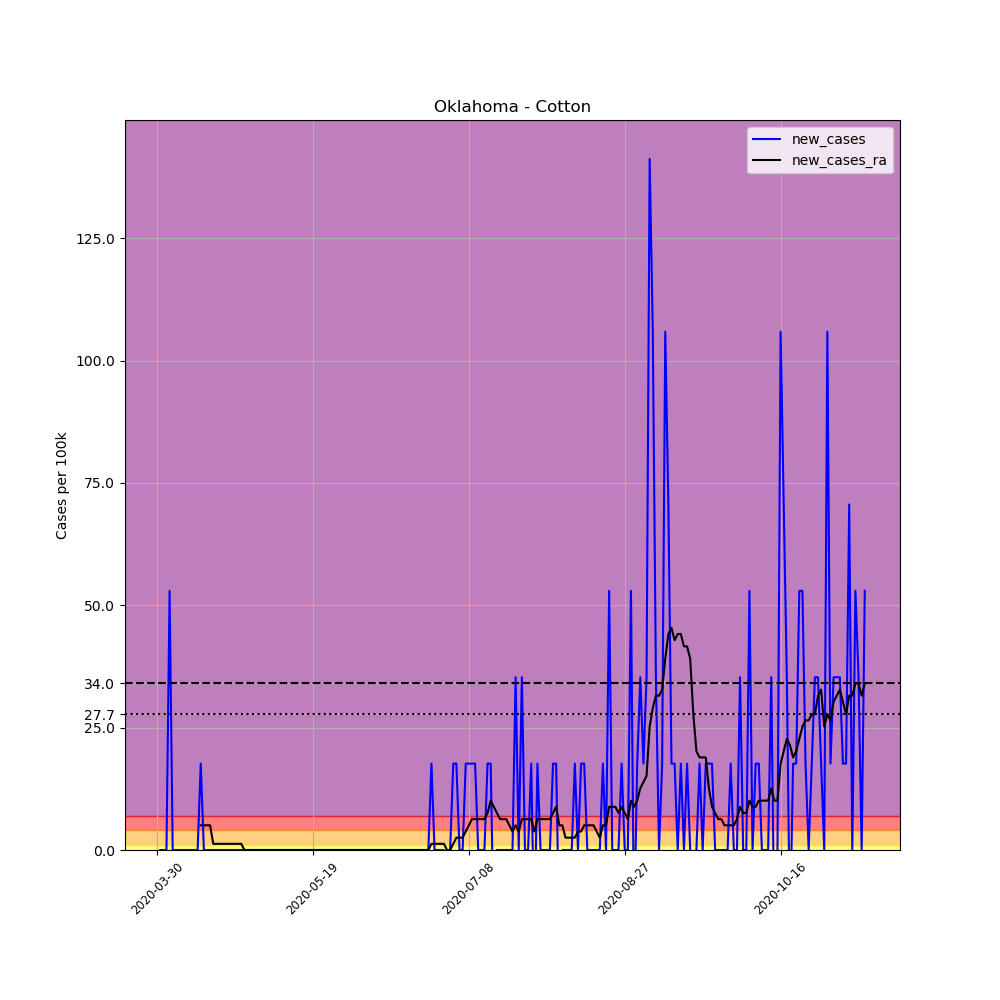

The table this chart was drawn from, first rows:
, date, county, state, fips, cases, deaths, COUNTY, STNAME, CTYNAME, POPESTIMATE2019, per_100k, new_cases, new_cases_ra
479663, 2020-03-30, Cotton, Oklahoma, 40033, 1, 0, 33, Oklahoma, Cotton, 5666, 17.65, , 
479664, 2020-03-31, Cotton, Oklahoma, 40033, 1, 0, 33, Oklahoma, Cotton, 5666, 17.65, 0.0, 
479665, 2020-04-01, Cotton, Oklahoma, 40033, 1, 0, 33, Oklahoma, Cotton, 5666, 17.65, 0.0, 
479666, 2020-04-02, Cotton, Oklahoma, 40033, 1, 0, 33, Oklahoma, Cotton, 5666, 17.65, 0.0, 
479667, 2020-04-03, Cotton, Oklahoma, 40033, 4, 0, 33, Oklahoma, Cotton, 5666, 70.6, 52.95, 
479668, 2020-04-04, Cotton, Oklahoma, 40033, 4, 0, 33, Oklahoma, Cotton, 5666, 70.6, 0.0, 
479669, 2020-04-05, Cotton, Oklahoma, 40033, 4, 0, 33, Oklahoma, Cotton, 5666, 70.6, 0.0, 
479670, 2020-04-06, Cotton, Oklahoma, 40033, 4, 0, 33, Oklahoma, Cotton, 5666, 70.6, 0.0, 
479671, 2020-04-07, Cotton, Oklahoma, 40033, 4, 0, 33, Oklahoma, Cotton, 5666, 70.6, 0.0, 
479672, 2020-04-08, Cotton, Oklahoma, 40033, 4, 0, 33, Oklahoma, Cotton, 5666, 70.6, 0.0, 
479673, 2020-04-09, Cotton, Oklahoma, 40033, 4, 0, 33, Oklahoma, Cotton, 5666, 70.6, 0.0, 
479674, 2020-04-10, Cotton, Oklahoma, 40033, 4, 0, 33, Oklahoma, Cotton, 5666, 70.6, 0.0, 
479675, 2020-04-11, Cotton, Oklahoma, 40033, 4, 0, 33, Oklahoma, Cotton, 5666, 70.6, 0.0, 
479676, 2020-04-12, Cotton, Oklahoma, 40033, 4, 0, 33, Oklahoma, Cotton, 5666, 70.6, 0.0, 
479677, 2020-04-13, Cotton, Oklahoma, 40033, 5, 0, 33, Oklahoma, Cotton, 5666, 88.25, 17.65, 5.043
479678, 2020-04-14, Cotton, Oklahoma, 40033, 5, 0, 33, Oklahoma, Cotton, 5666, 88.25, 0.0, 5.043
479679, 2020-04-15, Cotton, Oklahoma, 40033, 5, 0, 33, Oklahoma, Cotton, 5666, 88.25, 0.0, 5.043
479680, 2020-04-16, Cotton, Oklahoma, 40033, 5, 0, 33, Oklahoma, Cotton, 5666, 88.25, 0.0, 5.043
479681, 2020-04-17, Cotton, Oklahoma, 40033, 5, 0, 33, Oklahoma, Cotton, 5666, 88.25, 0.0, 1.261
479682, 2020-04-18, Cotton, Oklahoma, 40033, 5, 0, 33, Oklahoma, Cotton, 5666, 88.25, 0.0, 1.261
479683, 2020-04-19, Cotton, Oklahoma, 40033, 5, 0, 33, Oklahoma, Cotton, 5666, 88.25, 0.0, 1.261
479684, 2020-04-20, Cotton, Oklahoma, 40033, 5, 0, 33, Oklahoma, Cotton, 5666, 88.25, 0.0, 1.261
479685, 2020-04-21, Cotton, Oklahoma, 40033, 5, 0, 33, Oklahoma, Cotton, 5666, 88.25, 0.0, 1.261
479686, 2020-04-22, Cotton, Oklahoma, 40033, 5, 0, 33, Oklahoma, Cotton, 5666, 88.25, 0.0, 1.261
479687, 2020-04-23, Cotton, Oklahoma, 40033, 5, 1, 33, Oklahoma, Cotton, 5666, 88.25, 0.0, 1.261
479688, 2020-04-24, Cotton, Oklahoma, 40033, 5, 1, 33, Oklahoma, Cotton, 5666, 88.25, 0.0, 1.261
479689, 2020-04-25, Cotton, Oklahoma, 40033, 5, 1, 33, Oklahoma, Cotton, 5666, 88.25, 0.0, 1.261
479690, 2020-04-26, Cotton, Oklahoma, 40033, 5, 1, 33, Oklahoma, Cotton, 5666, 88.25, 0.0, 1.261
479691, 2020-04-27, Cotton, Oklahoma, 40033, 5, 1, 33, Oklahoma, Cotton, 5666, 88.25, 0.0, 5.075305255429287e-16
479692, 2020-04-28, Cotton, Oklahoma, 40033, 5, 1, 33, Oklahoma, Cotton, 5666, 88.25, 0.0, 5.075305255429287e-16
479693, 2020-04-29, Cotton, Oklahoma, 40033, 5, 1, 33, Oklahoma, Cotton, 5666, 88.25, 0.0, 5.075305255429287e-16
479694, 2020-04-30, Cotton, Oklahoma, 40033, 5, 1, 33, Oklahoma, Cotton, 5666, 88.25, 0.0, 5.075305255429287e-16
479695, 2020-05-01, Cotton, Oklahoma, 40033, 5, 1, 33, Oklahoma, Cotton, 5666, 88.25, 0.0, 5.075305255429287e-16
479696, 2020-05-02, Cotton, Oklahoma, 40033, 5, 1, 33, Oklahoma, Cotton, 5666, 88.25, 0.0, 5.075305255429287e-16
479697, 2020-05-03, Cotton, Oklahoma, 40033, 5, 1, 33, Oklahoma, Cotton, 5666, 88.25, 0.0, 5.075305255429287e-16
479698, 2020-05-04, Cotton, Oklahoma, 40033, 5, 1, 33, Oklahoma, Cotton, 5666, 88.25, 0.0, 5.075305255429287e-16
479699, 2020-05-05, Cotton, Oklahoma, 40033, 5, 1, 33, Oklahoma, Cotton, 5666, 88.25, 0.0, 5.075305255429287e-16
479700, 2020-05-06, Cotton, Oklahoma, 40033, 5, 1, 33, Oklahoma, Cotton, 5666, 88.25, 0.0, 5.075305255429287e-16
479701, 2020-05-07, Cotton, Oklahoma, 40033, 5, 1, 33, Oklahoma, Cotton, 5666, 88.25, 0.0, 5.075305255429287e-16
479702, 2020-05-08, Cotton, Oklahoma, 40033, 5, 2, 33, Oklahoma, Cotton, 5666, 88.25, 0.0, 5.075305255429287e-16
479703, 2020-05-09, Cotton, Oklahoma, 40033, 5, 2, 33, Oklahoma, Cotton, 5666, 88.25, 0.0, 5.075305255429287e-16
479704, 2020-05-10, Cotton, Oklahoma, 40033, 5, 2, 33, Oklahoma, Cotton, 5666, 88.25, 0.0, 5.075305255429287e-16
479705, 2020-05-11, Cotton, Oklahoma, 40033, 5, 2, 33, Oklahoma, Cotton, 5666, 88.25, 0.0, 5.075305255429287e-16
479706, 2020-05-12, Cotton, Oklahoma, 40033, 5, 2, 33, Oklahoma, Cotton, 5666, 88.25, 0.0, 5.075305255429287e-16
479707, 2020-05-13, Cotton, Oklahoma, 40033, 5, 2, 33, Oklahoma, Cotton, 5666, 88.25, 0.0, 5.075305255429287e-16
479708, 2020-05-14, Cotton, Oklahoma, 40033, 5, 2, 33, Oklahoma, Cotton, 5666, 88.25, 0.0, 5.075305255429287e-16
479709, 2020-05-15, Cotton, Oklahoma, 40033, 5, 2, 33, Oklahoma, Cotton, 5666, 88.25, 0.0, 5.075305255429287e-16
479710, 2020-05-16, Cotton, Oklahoma, 40033, 5, 2, 33, Oklahoma, Cotton, 5666, 88.25, 0.0, 5.075305255429287e-16
479711, 2020-05-17, Cotton, Oklahoma, 40033, 5, 2, 33, Oklahoma, Cotton, 5666, 88.25, 0.0, 5.075305255429287e-16
479712, 2020-05-18, Cotton, Oklahoma, 40033, 5, 2, 33, Oklahoma, Cotton, 5666, 88.25, 0.0, 5.075305255429287e-16
479713, 2020-05-19, Cotton, Oklahoma, 40033, 5, 2, 33, Oklahoma, Cotton, 5666, 88.25, 0.0, 5.075305255429287e-16
479714, 2020-05-20, Cotton, Oklahoma, 40033, 5, 2, 33, Oklahoma, Cotton, 5666, 88.25, 0.0, 5.075305255429287e-16
479715, 2020-05-21, Cotton, Oklahoma, 40033, 5, 2, 33, Oklahoma, Cotton, 5666, 88.25, 0.0, 5.075305255429287e-16
479716, 2020-05-22, Cotton, Oklahoma, 40033, 5, 2, 33, Oklahoma, Cotton, 5666, 88.25, 0.0, 5.075305255429287e-16
479717, 2020-05-23, Cotton, Oklahoma, 40033, 5, 2, 33, Oklahoma, Cotton, 5666, 88.25, 0.0, 5.075305255429287e-16
479718, 2020-05-24, Cotton, Oklahoma, 40033, 5, 2, 33, Oklahoma, Cotton, 5666, 88.25, 0.0, 5.075305255429287e-16
479719, 2020-05-25, Cotton, Oklahoma, 40033, 5, 2, 33, Oklahoma, Cotton, 5666, 88.25, 0.0, 5.075305255429287e-16
479720, 2020-05-26, Cotton, Oklahoma, 40033, 5, 2, 33, Oklahoma, Cotton, 5666, 88.25, 0.0, 5.075305255429287e-16
479721, 2020-05-27, Cotton, Oklahoma, 40033, 5, 2, 33, Oklahoma, Cotton, 5666, 88.25, 0.0, 5.075305255429287e-16
479722, 2020-05-28, Cotton, Oklahoma, 40033, 5, 2, 33, Oklahoma, Cotton, 5666, 88.25, 0.0, 5.075305255429287e-16
... 168 more rows
